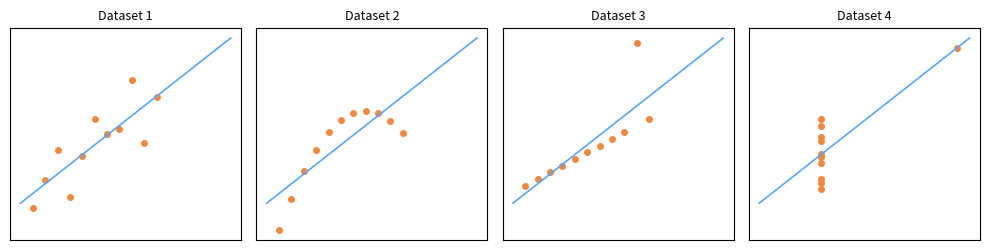

Source code (Python):
import matplotlib.pyplot as plt
import numpy as np
from io import StringIO

# Anscombe's quartet (Anscombe, 1973)
x123 = [10, 8, 13, 9, 11, 14, 6, 4, 12, 7, 5]
y1 = [8.04, 6.95, 7.58, 8.81, 8.33, 9.96, 7.24, 4.26, 10.84, 4.82, 5.68]
y2 = [9.14, 8.14, 8.74, 8.77, 9.26, 8.10, 6.13, 3.10, 9.13, 7.26, 4.74]
y3 = [7.46, 6.77, 12.74, 7.11, 7.81, 8.84, 6.08, 5.39, 8.15, 6.42, 5.73]
x4 = [8, 8, 8, 8, 8, 8, 8, 19, 8, 8, 8]
y4 = [6.58, 5.76, 7.71, 8.84, 8.47, 7.04, 5.25, 12.50, 5.56, 7.91, 6.89]

datasets = [(x123, y1), (x123, y2), (x123, y3), (x4, y4)]

fig, axes = plt.subplots(1, 4, figsize=(10, 2.6), sharey=True)
for i, (ax, (x, y)) in enumerate(zip(axes, datasets), start=1):
    x, y = np.array(x), np.array(y)
    b, a = np.polyfit(x, y, 1)
    xs = np.linspace(3, 20, 10)
    ax.plot(x, y, 'o', color='#f0883e', markersize=4)
    ax.plot(xs, a + b * xs, '-', color='#58a6ff', linewidth=1.2)
    ax.set_title(f'Dataset {i}', fontsize=9)
    ax.set_xticks([])
    ax.set_yticks([])

plt.tight_layout()

buffer = StringIO()
plt.savefig(buffer, format="svg", transparent=True)
print(buffer.getvalue())

plt.close()
